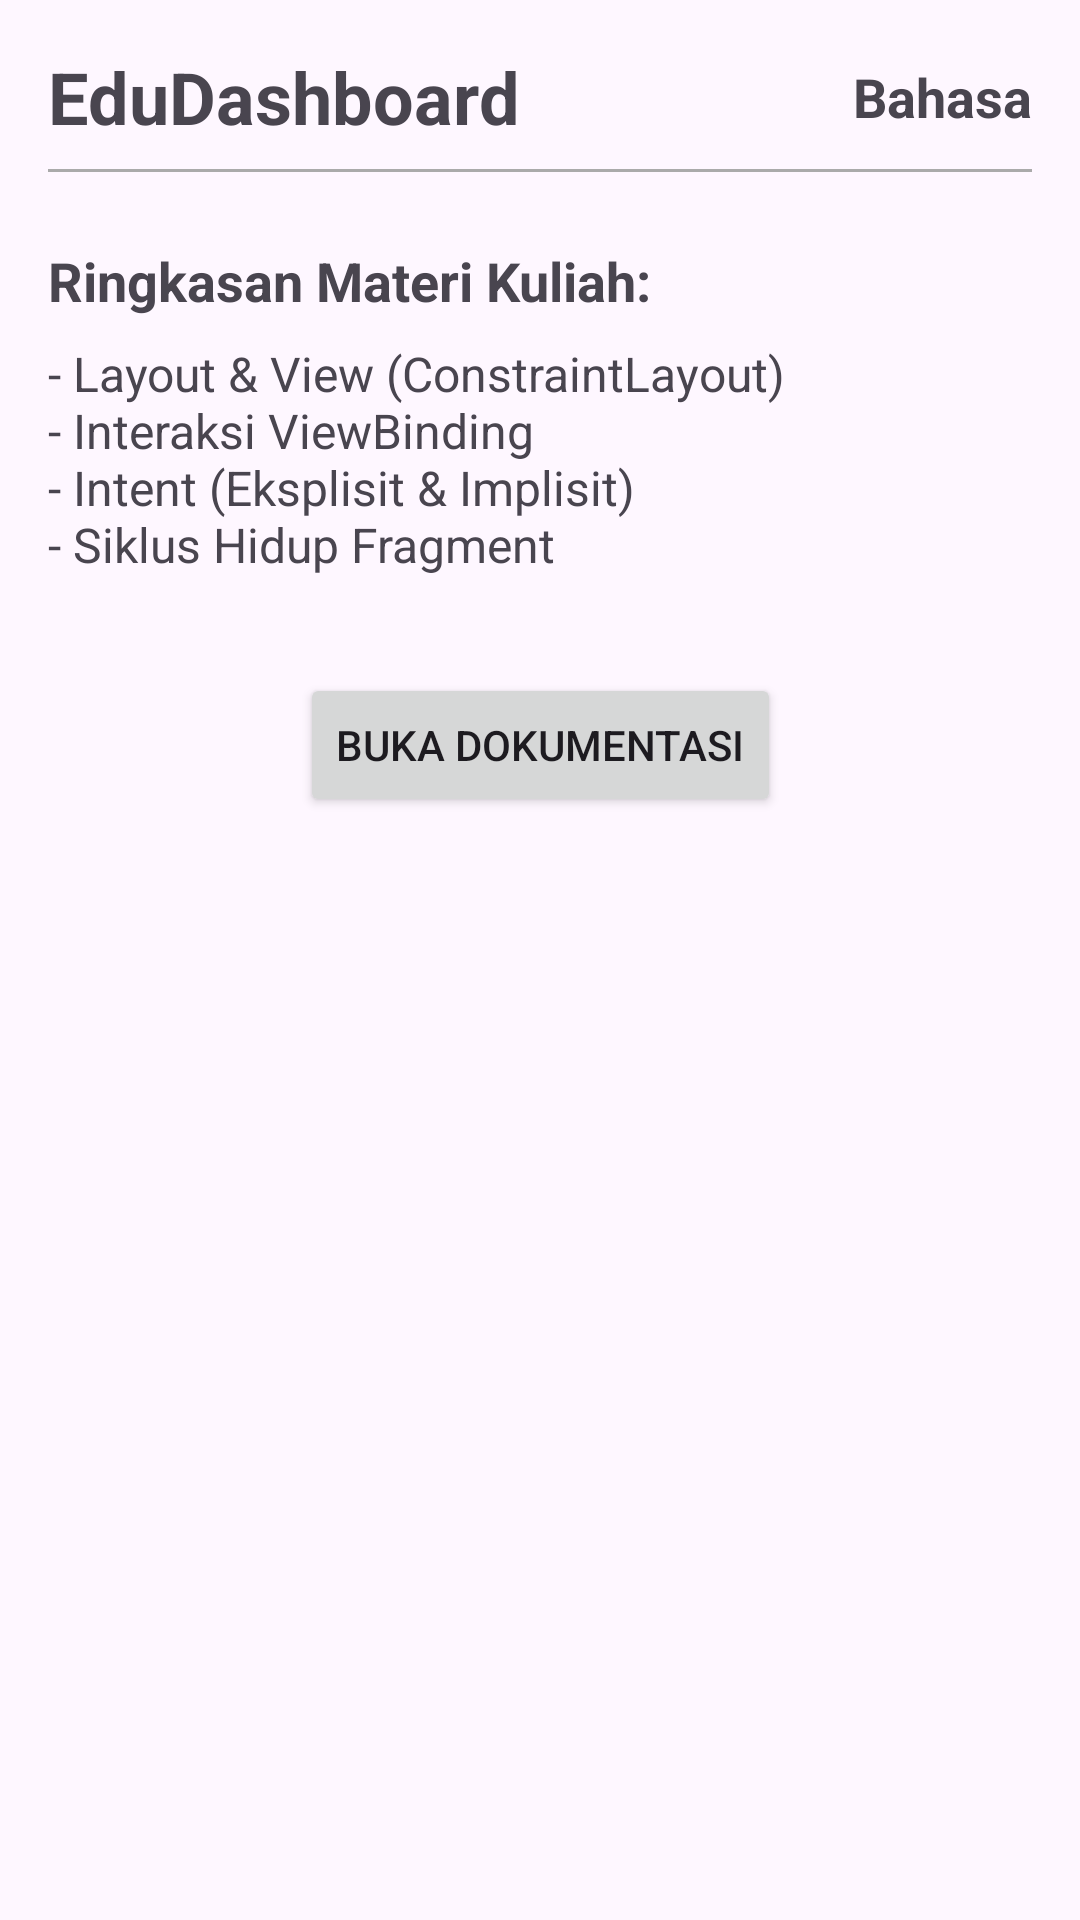

Reconstruct the res/layout file that produces this screen, plus the resources it refers to.
<!-- AndroidManifest.xml: application theme Theme.TTUAplication -->
<!-- res/layout/fragment_dashboard.xml -->
<?xml version="1.0" encoding="utf-8"?>
<androidx.constraintlayout.widget.ConstraintLayout xmlns:android="http://schemas.android.com/apk/res/android"
    xmlns:app="http://schemas.android.com/apk/res-auto"
    android:layout_width="match_parent"
    android:layout_height="match_parent"
    android:padding="16dp">

    <TextView
        android:id="@+id/tvTitle"
        android:layout_width="wrap_content"
        android:layout_height="wrap_content"
        android:text="@string/title_dashboard"
        android:textSize="24sp"
        android:textStyle="bold"
        app:layout_constraintTop_toTopOf="parent"
        app:layout_constraintStart_toStartOf="parent" />

    <TextView
        android:id="@+id/tvLang"
        android:layout_width="wrap_content"
        android:layout_height="wrap_content"
        android:text="@string/label_language"
        android:textSize="18sp"
        android:textStyle="bold"
        android:background="?attr/selectableItemBackground"
        android:clickable="true"
        android:focusable="true"
        app:layout_constraintTop_toTopOf="@id/tvTitle"
        app:layout_constraintBottom_toBottomOf="@id/tvTitle"
        app:layout_constraintEnd_toEndOf="parent" />

    <View
        android:id="@+id/divider"
        android:layout_width="match_parent"
        android:layout_height="1dp"
        android:background="@android:color/darker_gray"
        android:layout_marginTop="8dp"
        app:layout_constraintTop_toBottomOf="@id/tvTitle" />

    <TextView
        android:id="@+id/tvRingkasanTitle"
        android:layout_width="wrap_content"
        android:layout_height="wrap_content"
        android:text="@string/summary_title"
        android:textSize="18sp"
        android:textStyle="bold"
        android:layout_marginTop="24dp"
        app:layout_constraintTop_toBottomOf="@id/divider"
        app:layout_constraintStart_toStartOf="parent" />

    <TextView
        android:id="@+id/tvMateriList"
        android:layout_width="wrap_content"
        android:layout_height="wrap_content"
        android:layout_marginTop="8dp"
        android:text="@string/summary_content"
        android:textSize="16sp"
        app:layout_constraintStart_toStartOf="parent"
        app:layout_constraintTop_toBottomOf="@id/tvRingkasanTitle" />

    <Button
        android:id="@+id/btnOpenDoc"
        android:layout_width="wrap_content"
        android:layout_height="wrap_content"
        android:text="@string/btn_open_doc"
        android:layout_marginTop="32dp"
        app:layout_constraintTop_toBottomOf="@id/tvMateriList"
        app:layout_constraintStart_toStartOf="parent"
        app:layout_constraintEnd_toEndOf="parent" />

</androidx.constraintlayout.widget.ConstraintLayout>
<!-- resources referenced by this layout -->
<resources>
  <string name="btn_open_doc">BUKA DOKUMENTASI</string>
  <string name="label_language">Bahasa</string>
  <string name="summary_content">- Layout &amp; View (ConstraintLayout)\n- Interaksi ViewBinding\n- Intent (Eksplisit &amp; Implisit)\n- Siklus Hidup Fragment</string>
  <string name="summary_title">Ringkasan Materi Kuliah:</string>
  <string name="title_dashboard">EduDashboard</string>
  <style name="Theme.TTUAplication" parent="Base.Theme.TTUAplication" />
  <style name="Base.Theme.TTUAplication" parent="Theme.Material3.DayNight.NoActionBar">
          
          
      </style>
</resources>
